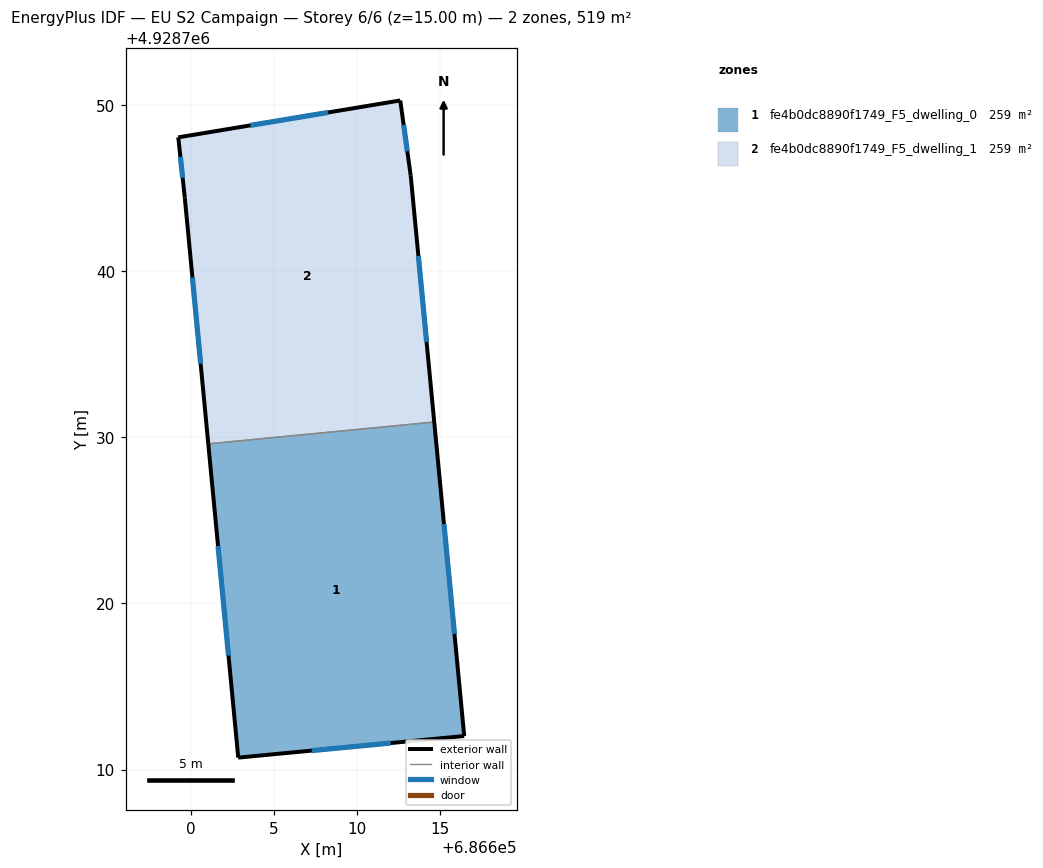
=== STOREY PLAN SPEC (per zone: floor XY polygon, exterior-wall plan segments, windows/doors) ===
zone 1: fe4b0dc8890f1749_F5_dwelling_0  (259.3 m²)
  floor: (686616.46, 4928712.01) (686614.66, 4928730.91) (686601.06, 4928729.60) (686602.86, 4928710.71)
  exterior wall: (686614.66, 4928730.91) – (686616.46, 4928712.01)  [19.0 m]
    window: (686615.24, 4928724.77) – (686615.87, 4928718.16)  [7.0 m²]
  exterior wall: (686616.46, 4928712.01) – (686602.86, 4928710.71)  [13.7 m]
    window: (686612.04, 4928711.59) – (686607.28, 4928711.14)  [5.0 m²]
  exterior wall: (686602.86, 4928710.71) – (686601.06, 4928729.60)  [19.0 m]
    window: (686602.28, 4928716.86) – (686601.65, 4928723.46)  [7.0 m²]
  interior walls: 1
zone 2: fe4b0dc8890f1749_F5_dwelling_1  (259.3 m²)
  floor: (686614.66, 4928730.91) (686613.24, 4928745.73) (686612.61, 4928750.26) (686599.25, 4928748.04) (686599.64, 4928744.43) (686601.06, 4928729.60)
  exterior wall: (686612.61, 4928750.26) – (686613.24, 4928745.73)  [4.6 m]
    window: (686612.82, 4928748.79) – (686613.04, 4928747.21)  [1.7 m²]
  exterior wall: (686613.24, 4928745.73) – (686614.66, 4928730.91)  [14.9 m]
    window: (686613.70, 4928740.91) – (686614.20, 4928735.73)  [5.5 m²]
  exterior wall: (686601.06, 4928729.60) – (686599.64, 4928744.43)  [14.9 m]
    window: (686600.60, 4928734.42) – (686600.10, 4928739.61)  [5.5 m²]
  exterior wall: (686599.64, 4928744.43) – (686599.25, 4928748.04)  [3.6 m]
    window: (686599.52, 4928745.61) – (686599.38, 4928746.87)  [1.3 m²]
  exterior wall: (686599.25, 4928748.04) – (686612.61, 4928750.26)  [13.5 m]
    window: (686603.60, 4928748.77) – (686608.27, 4928749.54)  [5.0 m²]
  interior walls: 1

=== DERIVED (storey summary) ===
Building: EU S2 Campaign
Storey: 6 of 6  (floor level z = 15.00 m)
Storey gross floor area: 518.5 m²
Zones on this storey: 2
  - fe4b0dc8890f1749_F5_dwelling_0: floor 259.3 m²; exterior wall 51.6 m (154.8 m²); 3 window(s) 18.9 m²; WWR 12.2%
  - fe4b0dc8890f1749_F5_dwelling_1: floor 259.3 m²; exterior wall 51.5 m (154.6 m²); 5 window(s) 18.9 m²; WWR 12.2%
Zone adjacency (shared interzone walls):
  - fe4b0dc8890f1749_F5_dwelling_0 ↔ fe4b0dc8890f1749_F5_dwelling_1